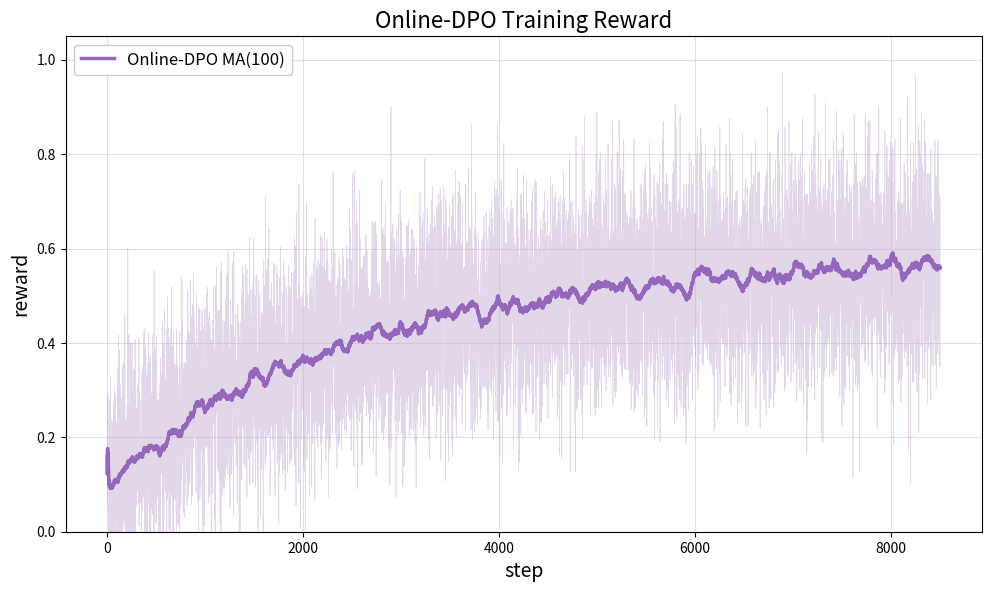

The script that saved this image:
import matplotlib.pyplot as plt
import numpy as np
import pandas as pd

# 设置随机种子
np.random.seed(42)

# 1. 模拟基础参数
total_steps = 8500
steps = np.arange(total_steps)
start_reward = 0.1  # 调整起始奖励
window_size = 100

# ====================
# 2. 模拟 Online-DPO
# ====================
odpo_end = 0.58  # Online-DPO 最终 Proxy Reward 通常低于 PPO，但更不易 Hacking
odpo_k = 0.0004  # 收敛速度与 PPO 类似
# 基础趋势
odpo_base = odpo_end - (odpo_end - start_reward) * np.exp(-odpo_k * steps)

# Online-DPO 基于偏好对更新，波动通常小于直接最大化 Reward 的 PPO
odpo_noise_std = 0.12  
odpo_raw = odpo_base + np.random.normal(0, odpo_noise_std, total_steps)

# 严格截断在 0-1 之间
odpo_raw = np.clip(odpo_raw, 0, 1)
odpo_ma = pd.Series(odpo_raw).rolling(window=window_size, min_periods=1).mean()

# ====================
# 3. 开始绘图
# ====================
plt.figure(figsize=(10, 6), dpi=120)

# 绘制 Online-DPO (浅紫色噪点 + 深紫色主线)
plt.plot(steps, odpo_raw, color='#C5B0D5', alpha=0.5, linewidth=0.5)
plt.plot(steps, odpo_ma, color='#9467BD', linewidth=2.5, label='Online-DPO MA(100)')

# 设置坐标轴标签 (去除 title 保持一致)
plt.title('Online-DPO Training Reward', fontsize=16)
plt.xlabel('step', fontsize=14)
plt.ylabel('reward', fontsize=14)

# 添加网格线
plt.grid(True, linestyle='-', color='lightgray', alpha=0.7)

# 调整y轴的显示范围，使其严格在 0 到 1 的范围内稍微留白
plt.ylim(0, 1.05)

# 设置图例
plt.legend(loc='upper left', fontsize=12, framealpha=1.0)

# 调整布局并显示
plt.tight_layout()
plt.show()

# 如果需要保存图片，可以取消下面这行的注释：
plt.savefig('fig5-4_dpo_reward.png', dpi=300, bbox_inches='tight')
